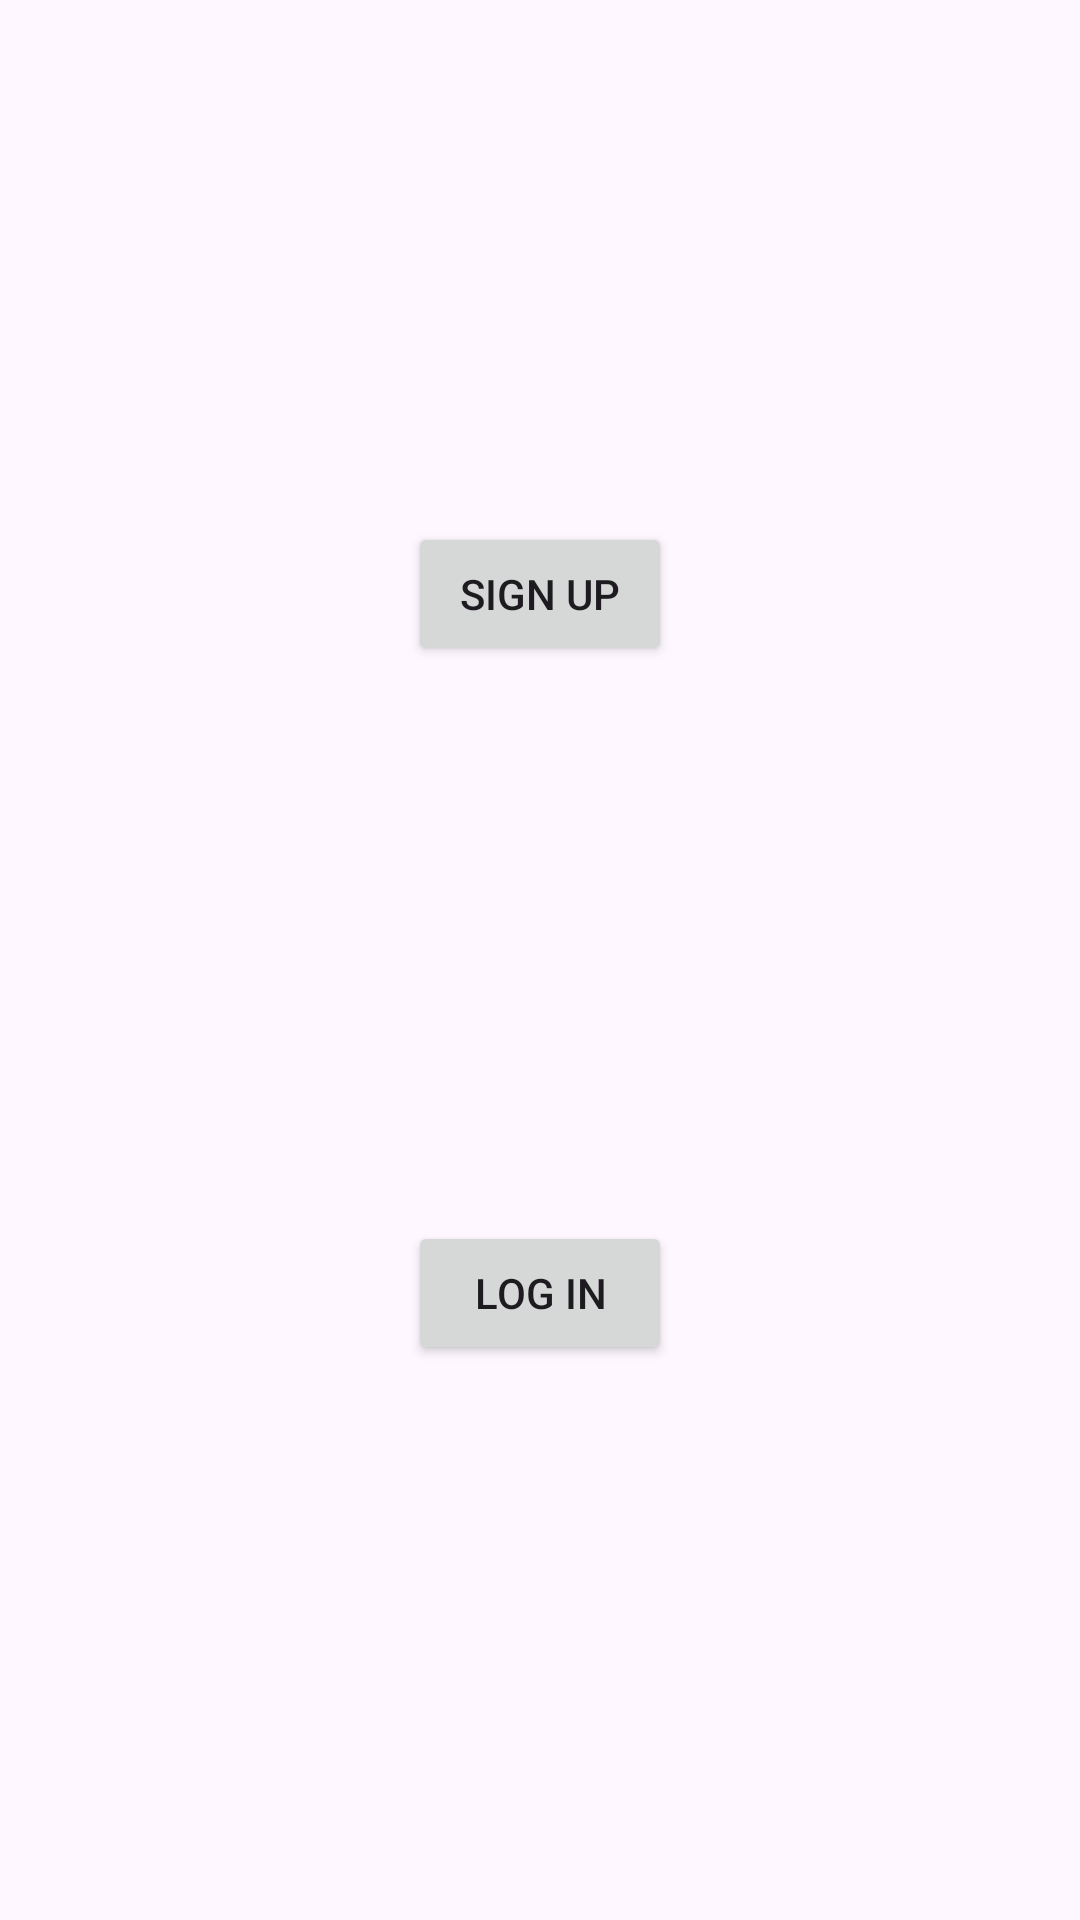

Here is an Android app screen rendered from its layout file. Give the layout XML and the strings, colors and styles it references.
<!-- AndroidManifest.xml: application theme Theme.Auth_BMS -->
<!-- res/layout/activity_main.xml -->
<?xml version="1.0" encoding="utf-8"?>
<androidx.constraintlayout.widget.ConstraintLayout xmlns:android="http://schemas.android.com/apk/res/android"
    xmlns:app="http://schemas.android.com/apk/res-auto"
    xmlns:tools="http://schemas.android.com/tools"
    android:id="@+id/main"
    android:layout_width="match_parent"
    android:layout_height="match_parent"
    tools:context=".MainActivity">

    <Button
        android:id="@+id/signup"
        android:layout_width="wrap_content"
        android:layout_height="wrap_content"
        android:text="Sign Up"
        app:layout_constraintBottom_toBottomOf="parent"
        app:layout_constraintEnd_toEndOf="parent"
        app:layout_constraintStart_toStartOf="parent"
        app:layout_constraintTop_toTopOf="parent"
        app:layout_constraintVertical_bias="0.294" />

    <Button
        android:id="@+id/login"
        android:layout_width="wrap_content"
        android:layout_height="wrap_content"
        android:text="Log In"
        app:layout_constraintBottom_toBottomOf="parent"
        app:layout_constraintEnd_toEndOf="parent"
        app:layout_constraintStart_toStartOf="parent"
        app:layout_constraintTop_toBottomOf="@+id/signup" />

</androidx.constraintlayout.widget.ConstraintLayout>
<!-- resources referenced by this layout -->
<resources>
  <style name="Theme.Auth_BMS" parent="Base.Theme.Auth_BMS" />
  <style name="Base.Theme.Auth_BMS" parent="Theme.Material3.DayNight.NoActionBar">
          
          
      </style>
</resources>
